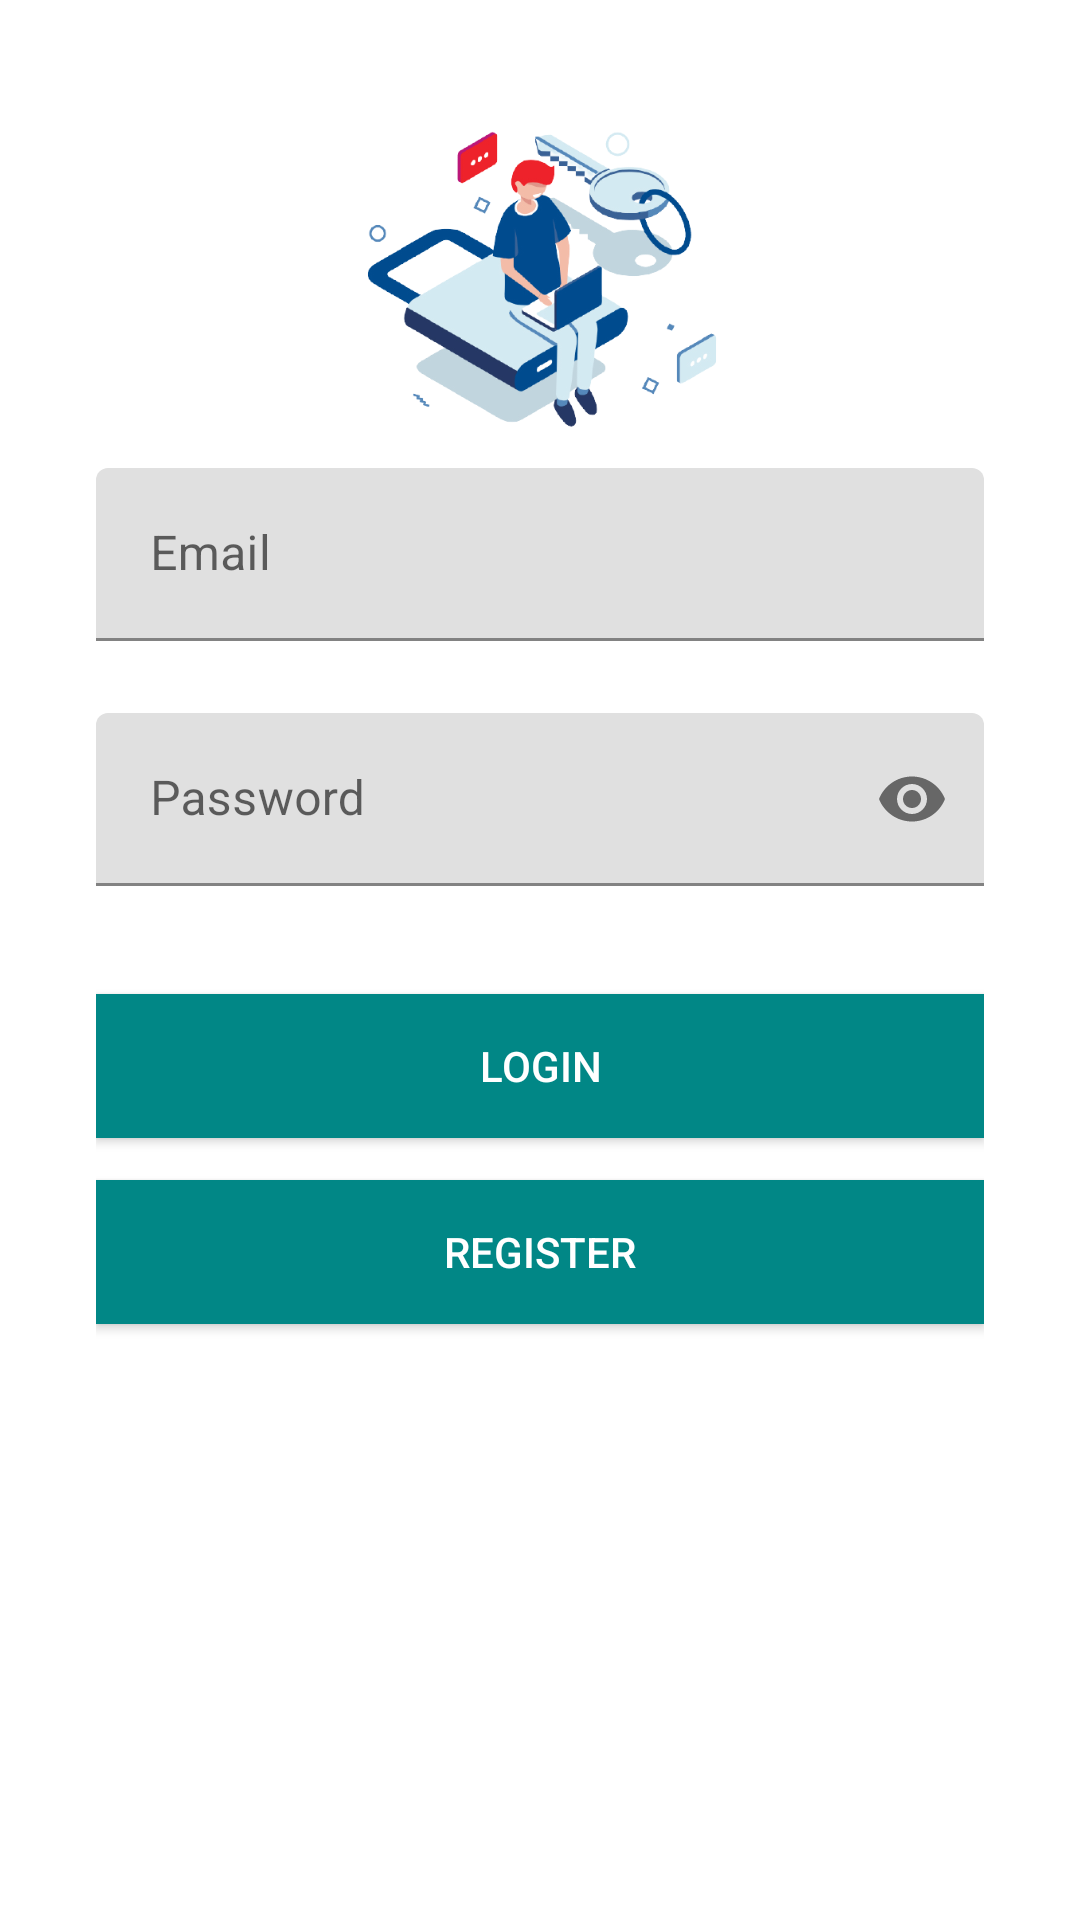

This screen was rendered from an Android layout file. Write that file and the resources it references.
<!-- AndroidManifest.xml: application theme Theme.LoginRegisterMVP -->
<!-- res/layout/fragment_login.xml -->
<?xml version="1.0" encoding="utf-8"?>
<RelativeLayout xmlns:android="http://schemas.android.com/apk/res/android"
    android:layout_width="match_parent"
    android:layout_height="match_parent"
    xmlns:tools="http://schemas.android.com/tools"
    xmlns:app="http://schemas.android.com/apk/res-auto"
    android:padding="32dp"
    tools:context="com.example.loginregistermvp.modul.login.LoginFragment">

    <ImageView
        android:layout_width="wrap_content"
        android:layout_height="120dp"
        android:src="@drawable/login"/>

    <com.google.android.material.textfield.TextInputLayout
        android:id="@+id/ti_email"
        android:layout_width="match_parent"
        android:layout_height="wrap_content"
        android:layout_marginTop="124dp">
        <EditText
            android:id="@+id/et_email"
            android:layout_width="match_parent"
            android:layout_height="wrap_content"
            android:hint= "@string/emailText"
            android:inputType="textEmailAddress"
            android:padding="18dp"/>
    </com.google.android.material.textfield.TextInputLayout>

    <com.google.android.material.textfield.TextInputLayout
        android:id="@+id/ti_password"
        android:layout_width="match_parent"
        android:layout_height="wrap_content"
        android:layout_below="@id/ti_email"
        app:passwordToggleEnabled="true"
        android:layout_marginTop="24dp">
        <EditText
            android:id="@+id/et_pasword"
            android:layout_width="match_parent"
            android:layout_height="wrap_content"
            android:hint="@string/passwordText"
            android:inputType="textPassword"
            android:padding="18dp"/>
    </com.google.android.material.textfield.TextInputLayout>

    <Button
        android:id="@+id/bt_login"
        android:layout_width="match_parent"
        android:layout_height="wrap_content"
        android:layout_below="@+id/ti_password"
        android:layout_marginTop="36dp"
        android:background="@color/teal_700"
        android:textColor="@android:color/white"
        android:text="@string/loginText" />

    <Button
        android:id="@+id/bt_register"
        android:layout_width="match_parent"
        android:layout_height="wrap_content"
        android:layout_below="@+id/bt_login"
        android:layout_marginTop="14dp"
        android:background="@color/teal_700"
        android:textColor="@android:color/white"
        android:text="@string/registerText" />

</RelativeLayout>
<!-- resources referenced by this layout -->
<resources>
  <!-- drawable login: png bitmap (drawable-v24, 101895 bytes) -->
  <string name="emailText">Email</string>
  <string name="loginText">Login</string>
  <string name="passwordText">Password</string>
  <string name="registerText">Register</string>
  <style name="Theme.LoginRegisterMVP" parent="Theme.MaterialComponents.DayNight.DarkActionBar">
          
          <item name="colorPrimary">@color/teal_700</item>
          <item name="colorPrimaryVariant">@color/purple_700</item>
          <item name="colorOnPrimary">@color/white</item>
          
          <item name="colorSecondary">@color/teal_200</item>
          <item name="colorSecondaryVariant">@color/teal_700</item>
          <item name="colorOnSecondary">@color/black</item>
          
          <item name="android:statusBarColor" tools:targetApi="l">?attr/colorPrimaryVariant</item>
          
      </style>
  <!-- not gathered from this repository: default colours our renderer supplied (Android Studio template values) -->
  <color name="purple_700">#FF3700B3</color>
  <color name="teal_200">#FF03DAC5</color>
  <color name="teal_700">#FF018786</color>
  <color name="black">#FF000000</color>
  <color name="white">#FFFFFFFF</color>
</resources>
